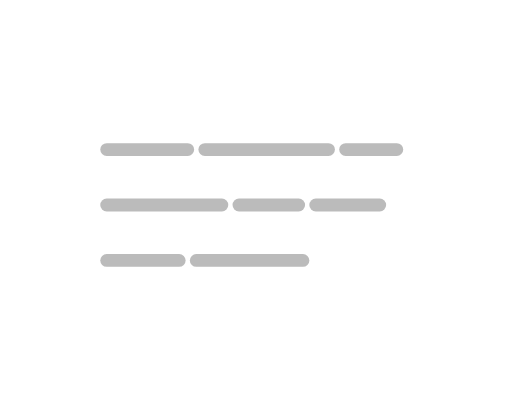
t = 0.00 s
t = 0.50 s: frame unchanged from t = 0.00 s, image omitted
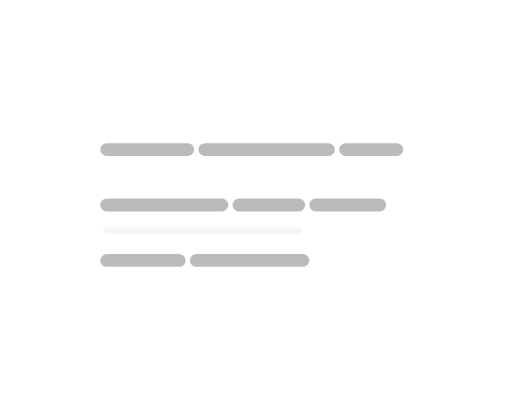
t = 1.17 s
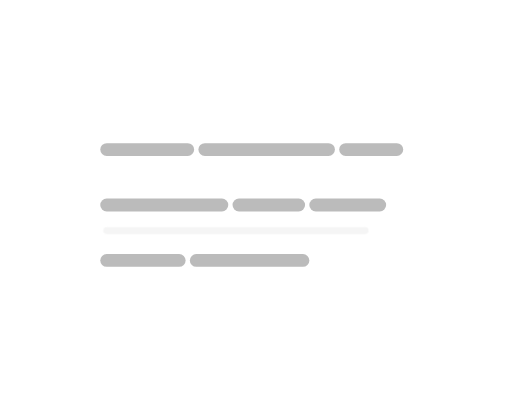
t = 1.51 s
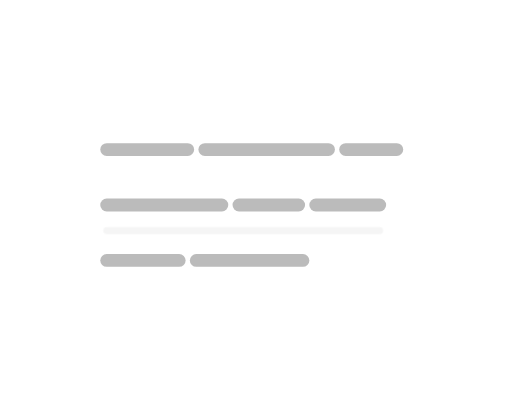
t = 2.20 s
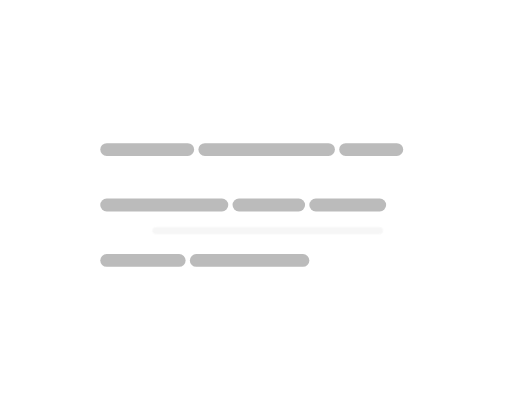
t = 2.69 s

The animated SVG that drew these frames (rendered in a browser with its animation timeline set to each time). Animation: 1 CSS @keyframes rule; one cycle of 3.30 s, repeats indefinitely.

<svg xmlns="http://www.w3.org/2000/svg" id="still" width="120" height="96" viewBox="0 0 120 96" role="img" aria-labelledby="title">
  <title id="title">Подчёркивание фразы</title>
  <style>
  svg:target * { animation: none !important; }
  @media (prefers-reduced-motion: no-preference) {
    .underline { animation: underline 3.3s cubic-bezier(.42,0,.30,1) infinite; }
    @keyframes underline { 0%,15% { stroke-dashoffset:100; opacity:.45 } 56%,77% { stroke-dashoffset:0; opacity:1 } 95%,100% { stroke-dashoffset:-100; opacity:0 } }
  }
</style>
  <path d="M25 35h19" fill="none" stroke="#bbbbbb" stroke-width="3" stroke-linecap="round" stroke-linejoin="round" />
  <path d="M48 35h29" fill="none" stroke="#bbbbbb" stroke-width="3" stroke-linecap="round" stroke-linejoin="round" />
  <path d="M81 35h12" fill="none" stroke="#bbbbbb" stroke-width="3" stroke-linecap="round" stroke-linejoin="round" />
  <path d="M25 48h27" fill="none" stroke="#bbbbbb" stroke-width="3" stroke-linecap="round" stroke-linejoin="round" />
  <path d="M56 48h14" fill="none" stroke="#bbbbbb" stroke-width="3" stroke-linecap="round" stroke-linejoin="round" />
  <path d="M74 48h15" fill="none" stroke="#bbbbbb" stroke-width="3" stroke-linecap="round" stroke-linejoin="round" />
  <path d="M25 61h17" fill="none" stroke="#bbbbbb" stroke-width="3" stroke-linecap="round" stroke-linejoin="round" />
  <path d="M46 61h25" fill="none" stroke="#bbbbbb" stroke-width="3" stroke-linecap="round" stroke-linejoin="round" />
  <path d="M25 54h64" fill="none" stroke="#f5f5f5" stroke-width="1.6" stroke-linecap="round" stroke-linejoin="round" class="underline" pathLength="100" stroke-dasharray="100" />
</svg>
